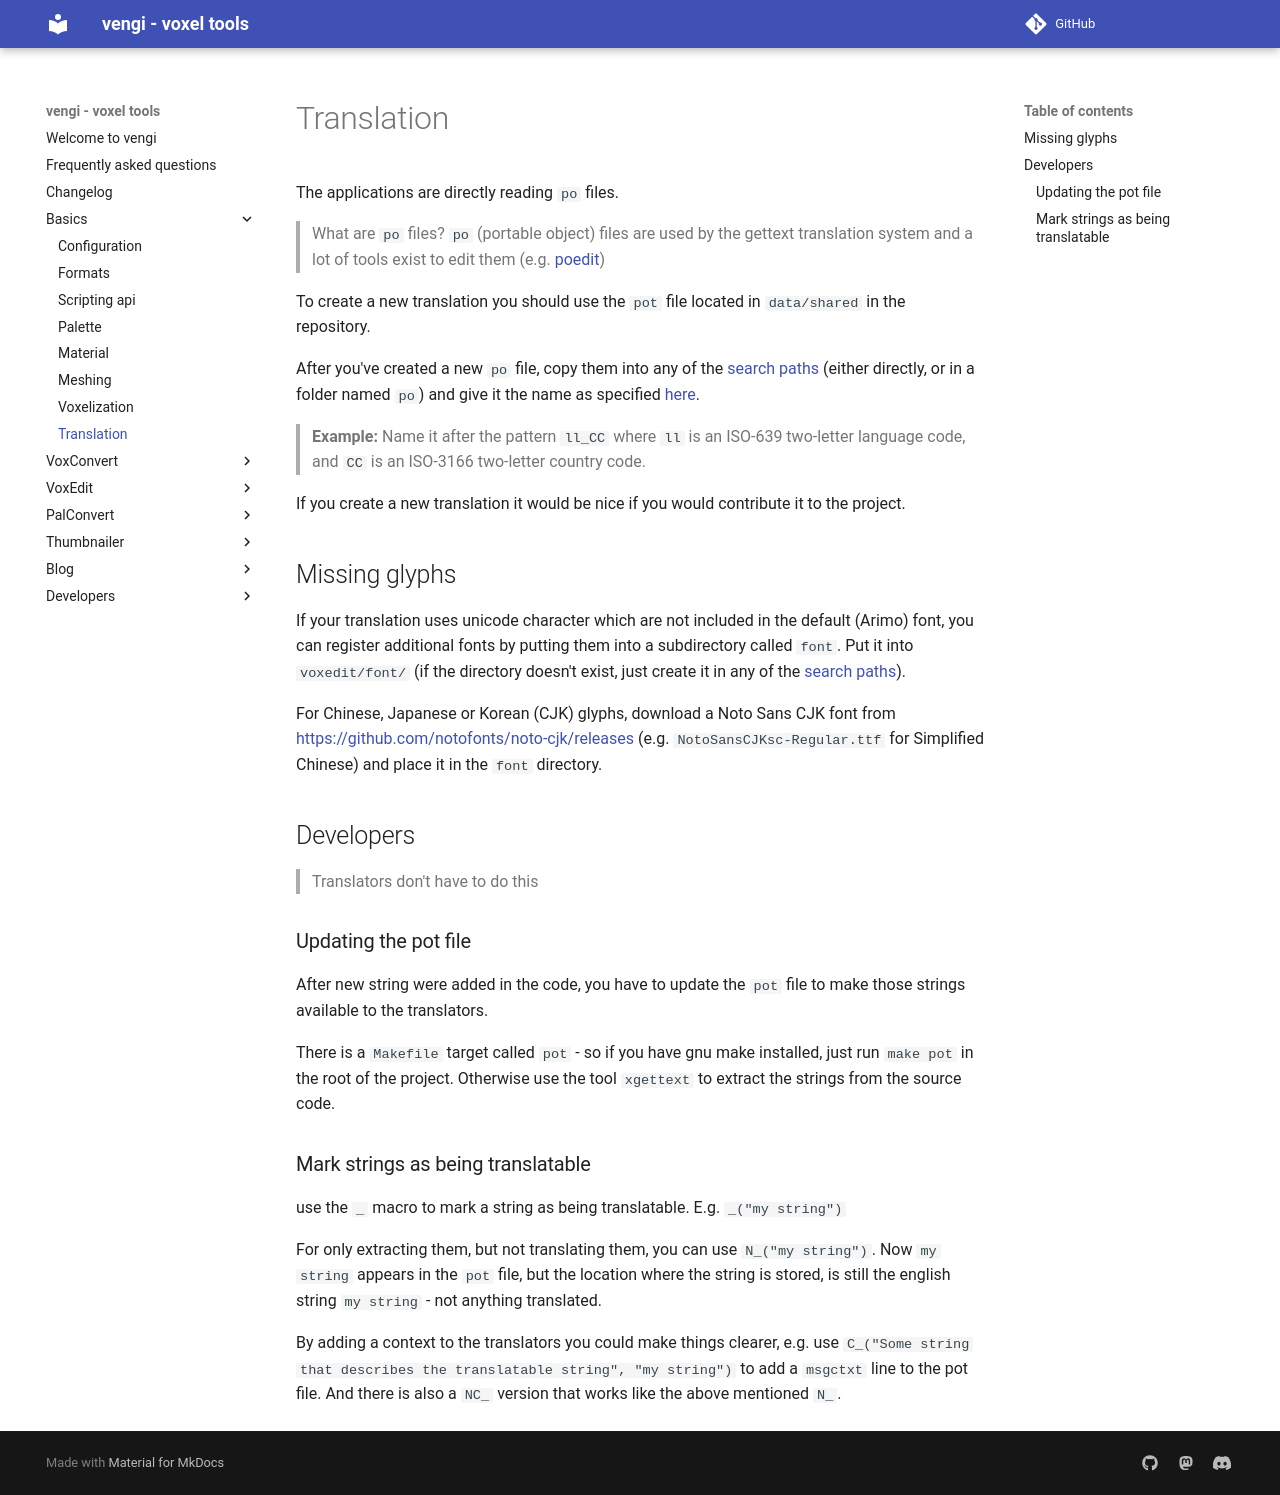

repository: vengi-voxel/vengi · page: Translation/index.html · generator: mkdocs

# Translation

The applications are directly reading `po` files.

> What are `po` files?
> `po` (portable object) files are used by the gettext translation system and a lot of tools exist to edit them (e.g. [poedit](https://poedit.net/))

To create a new translation you should use the `pot` file located in `data/shared` in the repository.

After you've created a new `po` file, copy them into any of the [search paths](Configuration.md) (either directly, or in a folder named `po`) and give it the name as specified [here](https://www.gnu.org/software/gettext/manual/html_node/Locale-Names.html).

> **Example:** Name it after the pattern `ll_CC` where `ll` is an ISO-639 two-letter language code, and `CC` is an ISO-3166 two-letter country code.

If you create a new translation it would be nice if you would contribute it to the project.

## Missing glyphs

If your translation uses unicode character which are not included in the default (Arimo) font, you can register additional fonts by putting them into a subdirectory called `font`. Put it into `voxedit/font/` (if the directory doesn't exist, just create it in any of the [search paths](Configuration.md)).

For Chinese, Japanese or Korean (CJK) glyphs, download a Noto Sans CJK font from <https://github.com/notofonts/noto-cjk/releases> (e.g. `NotoSansCJKsc-Regular.ttf` for Simplified Chinese) and place it in the `font` directory.

## Developers

> Translators don't have to do this

### Updating the pot file

After new string were added in the code, you have to update the `pot` file to make those strings available to the translators.

There is a `Makefile` target called `pot` - so if you have gnu make installed, just run `make pot` in the root of the project. Otherwise use the tool `xgettext` to extract the strings from the source code.

### Mark strings as being translatable

use the `_` macro to mark a string as being translatable. E.g. `_("my string")`

For only extracting them, but not translating them, you can use `N_("my string")`. Now `my string` appears in the `pot` file, but the location where the string is stored, is still the english string `my string` - not anything translated.

By adding a context to the translators you could make things clearer, e.g. use `C_("Some string that describes the translatable string", "my string")` to add a `msgctxt` line to the pot file. And there is also a `NC_` version that works like the above mentioned `N_`.
